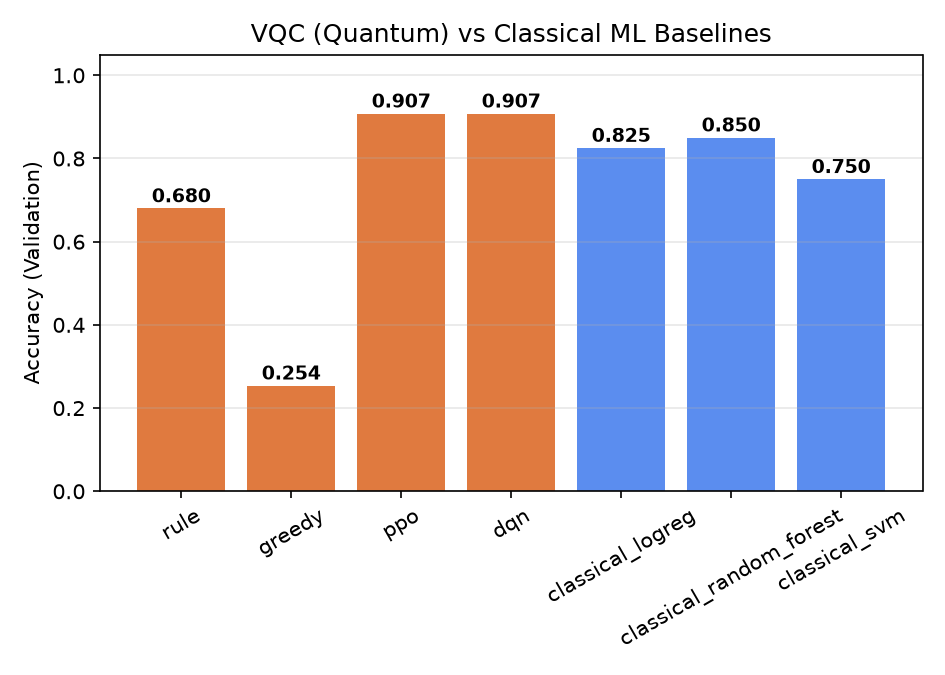

The file beside this chart, header and first rows:
scheduler, backend, seed, epochs, acc_start, acc_end, acc_delta, f1_end, roc_auc_end, depth_start, depth_end, n_commits, n_rollbacks, act_keep, act_add_layer, act_stop_growth, act_propose_prune_layer, act_propose_reduce_entanglement, dataset, fit_time_s
rule, simulate, 123, 800, 0.0285, 0.6798, 0.6513, 0.6662, 0.8399, 2, 6, 4, 0, 642.0, 4.0, 154.0, 0.0, 0.0, , 
greedy, simulate, 123, 800, 0.0285, 0.2537, 0.2252, 0.2486, 0.6268, 2, 2, 1, 0, 799.0, 0.0, 0.0, 0.0, 1.0, , 
ppo, simulate, 123, 800, 0.0285, 0.9075, 0.879, 0.8894, 0.9538, 2, 16, 63, 0, 642.0, 14.0, 95.0, 0.0, 49.0, , 
dqn, simulate, 123, 800, 0.0285, 0.9075, 0.879, 0.8894, 0.9538, 2, 16, 157, 0, 642.0, 23.0, 0.0, 9.0, 126.0, , 
classical_logreg, classical, 123, , , 0.825, , 0.8, 0.9293, 0, 0, 0, 0, , , , , , heart, 0.0055
classical_random_forest, classical, 123, , , 0.85, , 0.8235, 0.899, 0, 0, 0, 0, , , , , , heart, 0.1882
classical_svm, classical, 123, , , 0.75, , 0.6875, 0.9015, 0, 0, 0, 0, , , , , , heart, 0.0216
